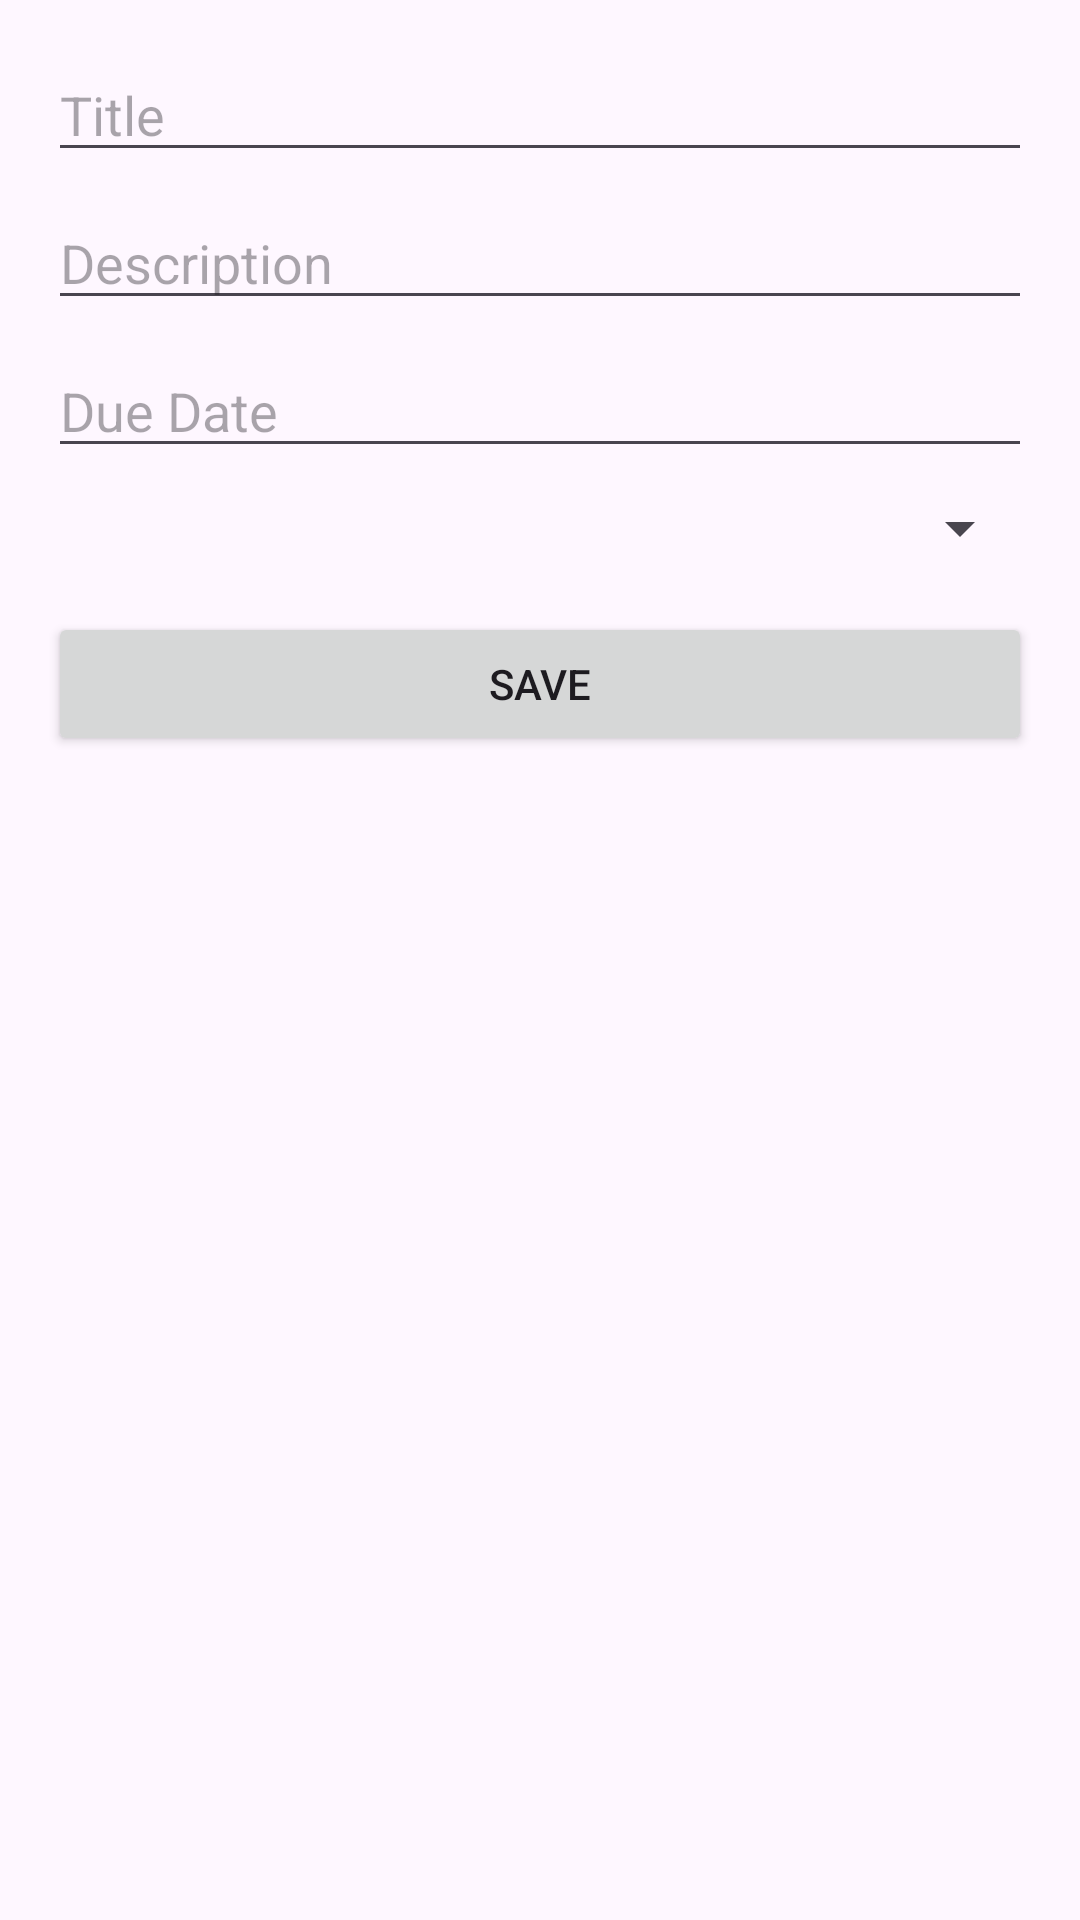

Android layout source for this screen:
<!-- AndroidManifest.xml: application theme Theme.XangH_Final2025 -->
<!-- res/layout/activity_details.xml -->
<?xml version="1.0" encoding="utf-8"?>
<LinearLayout xmlns:android="http://schemas.android.com/apk/res/android"
    android:layout_width="match_parent"
    android:layout_height="match_parent"
    android:orientation="vertical"
    android:padding="16dp">

    <EditText
        android:id="@+id/txtTitle"
        android:layout_width="match_parent"
        android:layout_height="wrap_content"
        android:hint="@string/activity_title"
        android:layout_marginBottom="8dp"/>

    <EditText
        android:id="@+id/txtDescription"
        android:layout_width="match_parent"
        android:layout_height="wrap_content"
        android:hint="@string/activity_description"
        android:layout_marginBottom="8dp"/>

    <EditText
        android:id="@+id/txtDueDate"
        android:layout_width="match_parent"
        android:layout_height="wrap_content"
        android:hint="@string/activity_date"
        android:focusable="false"
        android:layout_marginBottom="8dp"/>

    <Spinner
        android:id="@+id/spinnerCategory"
        android:layout_width="match_parent"
        android:layout_height="wrap_content"
        android:layout_marginBottom="16dp"/>

    <Button
        android:id="@+id/btnSave"
        android:layout_width="match_parent"
        android:layout_height="wrap_content"
        android:text="@string/save"
        android:layout_marginBottom="8dp"/>

    <Button
        android:id="@+id/btnDelete"
        android:layout_width="match_parent"
        android:layout_height="wrap_content"
        android:text="@string/delete"
        android:visibility="gone"/>

</LinearLayout>
<!-- resources referenced by this layout -->
<resources>
  <string name="activity_date">Due Date</string>
  <string name="activity_description">Description</string>
  <string name="activity_title">Title</string>
  <string name="delete">Delete</string>
  <string name="save">Save</string>
  <style name="Theme.XangH_Final2025" parent="Base.Theme.XangH_Final2025" />
  <style name="Base.Theme.XangH_Final2025" parent="Theme.Material3.DayNight.NoActionBar">
          
          
      </style>
</resources>
